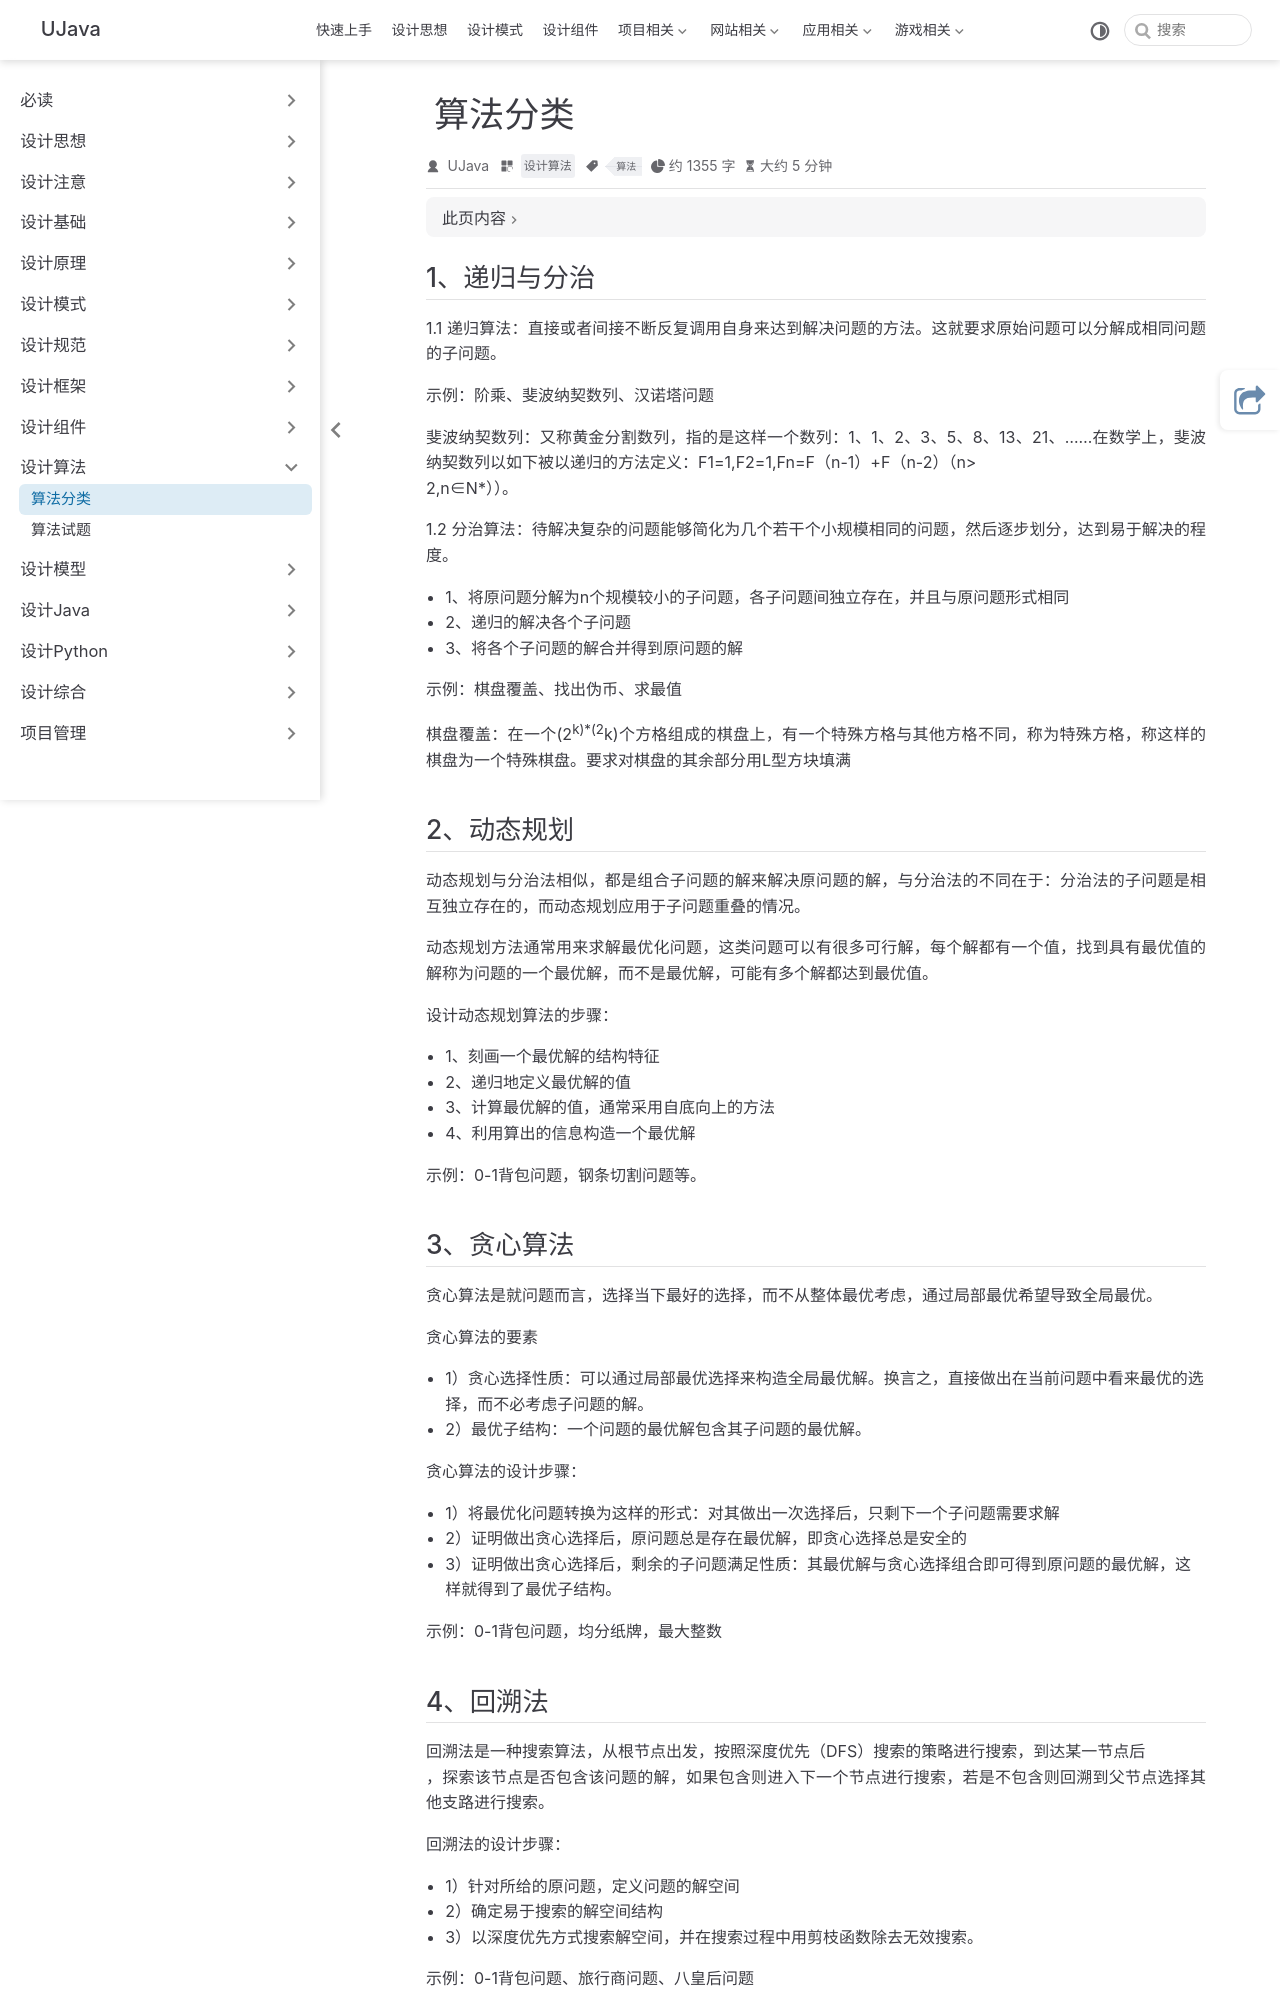

repository: yangchunjian/ujava · page: algorithm/common.html · generator: jekyll

---
title: 算法分类
icon: laptop-code
category:
  - 设计算法
tag:
  - 算法
---

## 1、递归与分治

1.1 递归算法：直接或者间接不断反复调用自身来达到解决问题的方法。这就要求原始问题可以分解成相同问题的子问题。

示例：阶乘、斐波纳契数列、汉诺塔问题

斐波纳契数列：又称黄金分割数列，指的是这样一个数列：1、1、2、3、5、8、13、21、……在数学上，斐波纳契数列以如下被以递归的方法定义：F1=1,F2=1,Fn=F（n-1）+F（n-2）（n>
2,n∈N*））。

1.2 分治算法：待解决复杂的问题能够简化为几个若干个小规模相同的问题，然后逐步划分，达到易于解决的程度。

* 1、将原问题分解为n个规模较小的子问题，各子问题间独立存在，并且与原问题形式相同
* 2、递归的解决各个子问题
* 3、将各个子问题的解合并得到原问题的解

示例：棋盘覆盖、找出伪币、求最值

棋盘覆盖：在一个(2^k)*(2^k)个方格组成的棋盘上，有一个特殊方格与其他方格不同，称为特殊方格，称这样的棋盘为一个特殊棋盘。要求对棋盘的其余部分用L型方块填满

## 2、动态规划

动态规划与分治法相似，都是组合子问题的解来解决原问题的解，与分治法的不同在于：分治法的子问题是相互独立存在的，而动态规划应用于子问题重叠的情况。

动态规划方法通常用来求解最优化问题，这类问题可以有很多可行解，每个解都有一个值，找到具有最优值的解称为问题的一个最优解，而不是最优解，可能有多个解都达到最优值。

设计动态规划算法的步骤：

* 1、刻画一个最优解的结构特征
* 2、递归地定义最优解的值
* 3、计算最优解的值，通常采用自底向上的方法
* 4、利用算出的信息构造一个最优解

示例：0-1背包问题，钢条切割问题等。

## 3、贪心算法

贪心算法是就问题而言，选择当下最好的选择，而不从整体最优考虑，通过局部最优希望导致全局最优。

贪心算法的要素

* 1）贪心选择性质：可以通过局部最优选择来构造全局最优解。换言之，直接做出在当前问题中看来最优的选择，而不必考虑子问题的解。
* 2）最优子结构：一个问题的最优解包含其子问题的最优解。

贪心算法的设计步骤：

* 1）将最优化问题转换为这样的形式：对其做出一次选择后，只剩下一个子问题需要求解
* 2）证明做出贪心选择后，原问题总是存在最优解，即贪心选择总是安全的
* 3）证明做出贪心选择后，剩余的子问题满足性质：其最优解与贪心选择组合即可得到原问题的最优解，这样就得到了最优子结构。

示例：0-1背包问题，均分纸牌，最大整数
